Photos from the image-classification dataset "cork_oak_dataset" in the GitHub repository nteno555/bu-rise-research. Its 3 classes are: healthy, Biscogniauxia, Phytophthora.

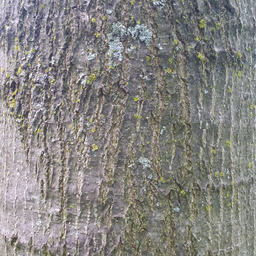
Label: healthy

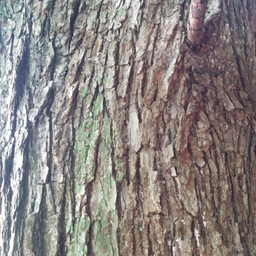
Label: healthy

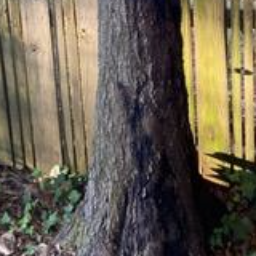
Label: Phytophthora

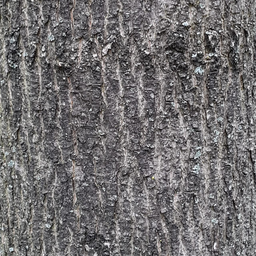
Label: healthy

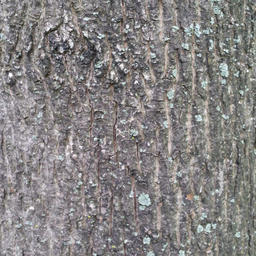
Label: healthy

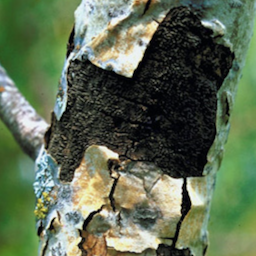
Label: Biscogniauxia
